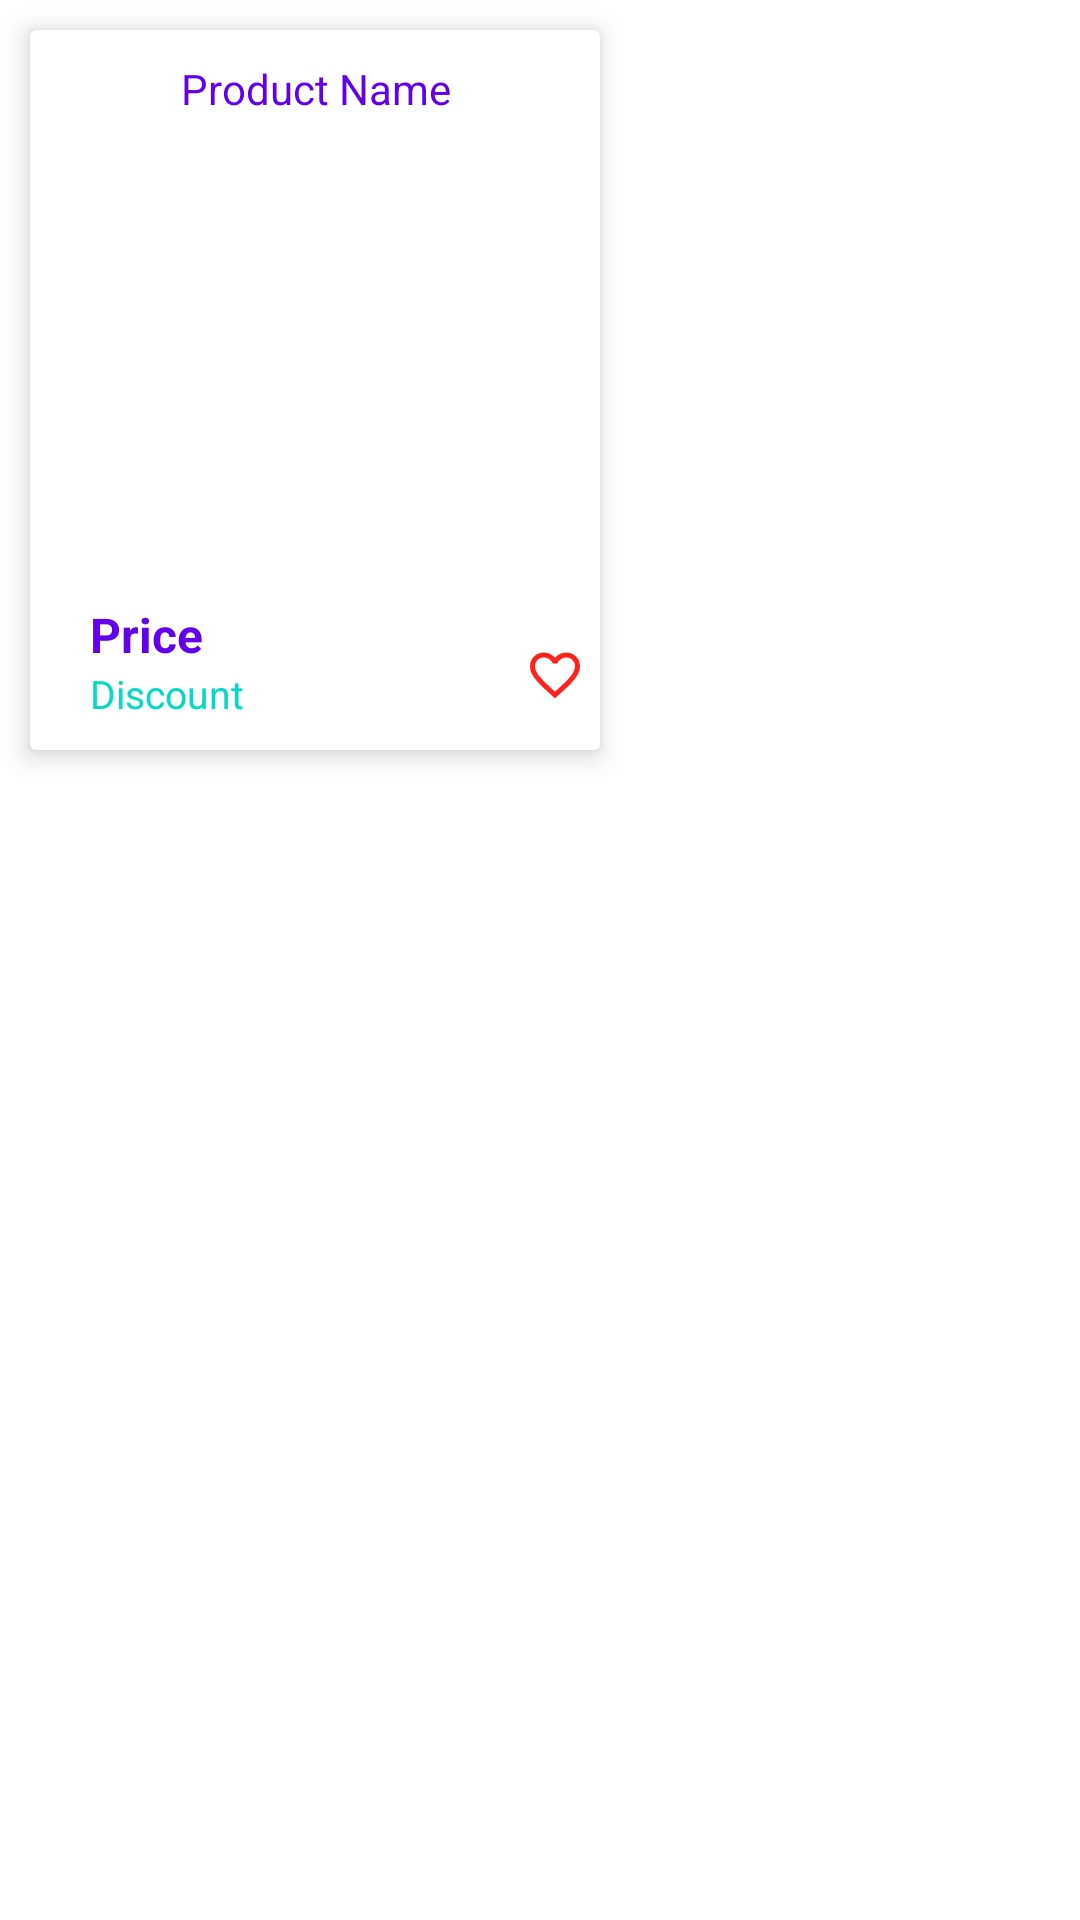

The Android layout XML behind this screen, and the referenced resources:
<!-- AndroidManifest.xml: application theme Theme.HardwareMart -->
<!-- res/layout/product_screen_item.xml -->
<?xml version="1.0" encoding="utf-8"?>
<RelativeLayout xmlns:android="http://schemas.android.com/apk/res/android"
    android:layout_width="wrap_content"
    android:layout_height="wrap_content"
    xmlns:app="http://schemas.android.com/apk/res-auto"
    android:background="@color/white">

    <androidx.cardview.widget.CardView
        android:layout_width="190dp"
        android:layout_height="240dp"
        android:layout_margin="10dp"
        android:elevation="5dp"
        app:cardBackgroundColor="@color/white"
        app:cardElevation="5dp"
        app:cardMaxElevation="8dp"
        android:background="@color/white">

        <RelativeLayout
            android:layout_width="match_parent"
            android:layout_height="match_parent"
            android:gravity="center_horizontal">

            <TextView
                android:id="@+id/tvProductName"
                android:layout_width="match_parent"
                android:layout_height="wrap_content"
                android:layout_margin="10dp"
                android:gravity="center"
                android:text="Product Name"
                android:textColor="@color/colorPrimary"
                android:textSize="14sp" />

            <ImageView
                android:id="@+id/ivProductImage"
                android:layout_width="125dp"
                android:layout_height="125dp"
                android:layout_below="@+id/tvProductName"
                android:layout_centerHorizontal="true"
                android:layout_marginTop="8dp"
                android:scaleType="centerCrop"
                android:src="@drawable/ic_launcher_background" />

            <LinearLayout
                android:layout_width="match_parent"
                android:layout_height="wrap_content"
                android:layout_marginBottom="10dp"
                android:layout_marginRight="30dp"
                android:orientation="vertical"
                android:paddingLeft="10dp"
                android:layout_alignParentBottom="true">

                <TextView
                    android:id="@+id/tvProductPrice"
                    android:layout_width="wrap_content"
                    android:layout_height="wrap_content"
                    android:layout_marginLeft="10dp"
                    android:layout_marginTop="10dp"
                    android:text="Price"
                    android:textColor="@color/colorPrimary"
                    android:textSize="16sp"
                    android:textStyle="bold" />

                <TextView
                    android:id="@+id/tvProductDiscount"
                    android:layout_width="wrap_content"
                    android:layout_height="wrap_content"
                    android:layout_gravity="center_vertical"
                    android:layout_marginLeft="10dp"
                    android:text="Discount"
                    android:textColor="@color/colorAccent"
                    android:textSize="13sp" />

            </LinearLayout>
            <LinearLayout
                android:id="@+id/btnAddToFavourite"
                android:layout_width="30dp"
                android:layout_height="30dp"
                android:layout_marginBottom="10dp"
                android:orientation="vertical"
                android:layout_alignParentRight="true"
                android:layout_alignParentBottom="true">
                <ImageView
                    android:layout_width="30dp"
                    android:layout_height="30dp"
                    android:src="@drawable/favorite_btn"
                    android:padding="5dp"
                    />

            </LinearLayout>
        </RelativeLayout>
    </androidx.cardview.widget.CardView>
</RelativeLayout>
<!-- resources referenced by this layout -->
<resources>
  <color name="white">#FFFFFFFF</color>
  <!-- drawable favorite_btn (drawable) -->
  <vector android:height="24dp" android:tint="#FF231E"
      android:viewportHeight="24" android:viewportWidth="24"
      android:width="24dp" xmlns:android="http://schemas.android.com/apk/res/android">
      <path android:fillColor="@android:color/white" android:pathData="M16.5,3c-1.74,0 -3.41,0.81 -4.5,2.09C10.91,3.81 9.24,3 7.5,3 4.42,3 2,5.42 2,8.5c0,3.78 3.4,6.86 8.55,11.54L12,21.35l1.45,-1.32C18.6,15.36 22,12.28 22,8.5 22,5.42 19.58,3 16.5,3zM12.1,18.55l-0.1,0.1 -0.1,-0.1C7.14,14.24 4,11.39 4,8.5 4,6.5 5.5,5 7.5,5c1.54,0 3.04,0.99 3.57,2.36h1.87C13.46,5.99 14.96,5 16.5,5c2,0 3.5,1.5 3.5,3.5 0,2.89 -3.14,5.74 -7.9,10.05z"/>
  </vector>
  <style name="Theme.HardwareMart" parent="Theme.MaterialComponents.NoActionBar">
          
          <item name="colorPrimary">@color/blue</item>
          <item name="colorPrimaryVariant">@color/purple_700</item>
          <item name="colorOnPrimary">@color/white</item>
          
          <item name="colorSecondary">@color/white</item>
          <item name="colorSecondaryVariant">@color/teal_700</item>
          <item name="colorOnSecondary">@color/black</item>
          
          <item name="android:statusBarColor" tools:targetApi="l">?attr/colorPrimaryVariant</item>
          
      </style>
  <color name="blue">#080E2C</color>
  <color name="purple_700">#FF3700B3</color>
  <color name="teal_700">#FF018786</color>
  <color name="black">#FF000000</color>
  <!-- not gathered from this repository: default colours our renderer supplied (Android Studio template values) -->
  <color name="colorPrimary">#FF6200EE</color>
  <color name="colorAccent">#FF03DAC5</color>
</resources>
